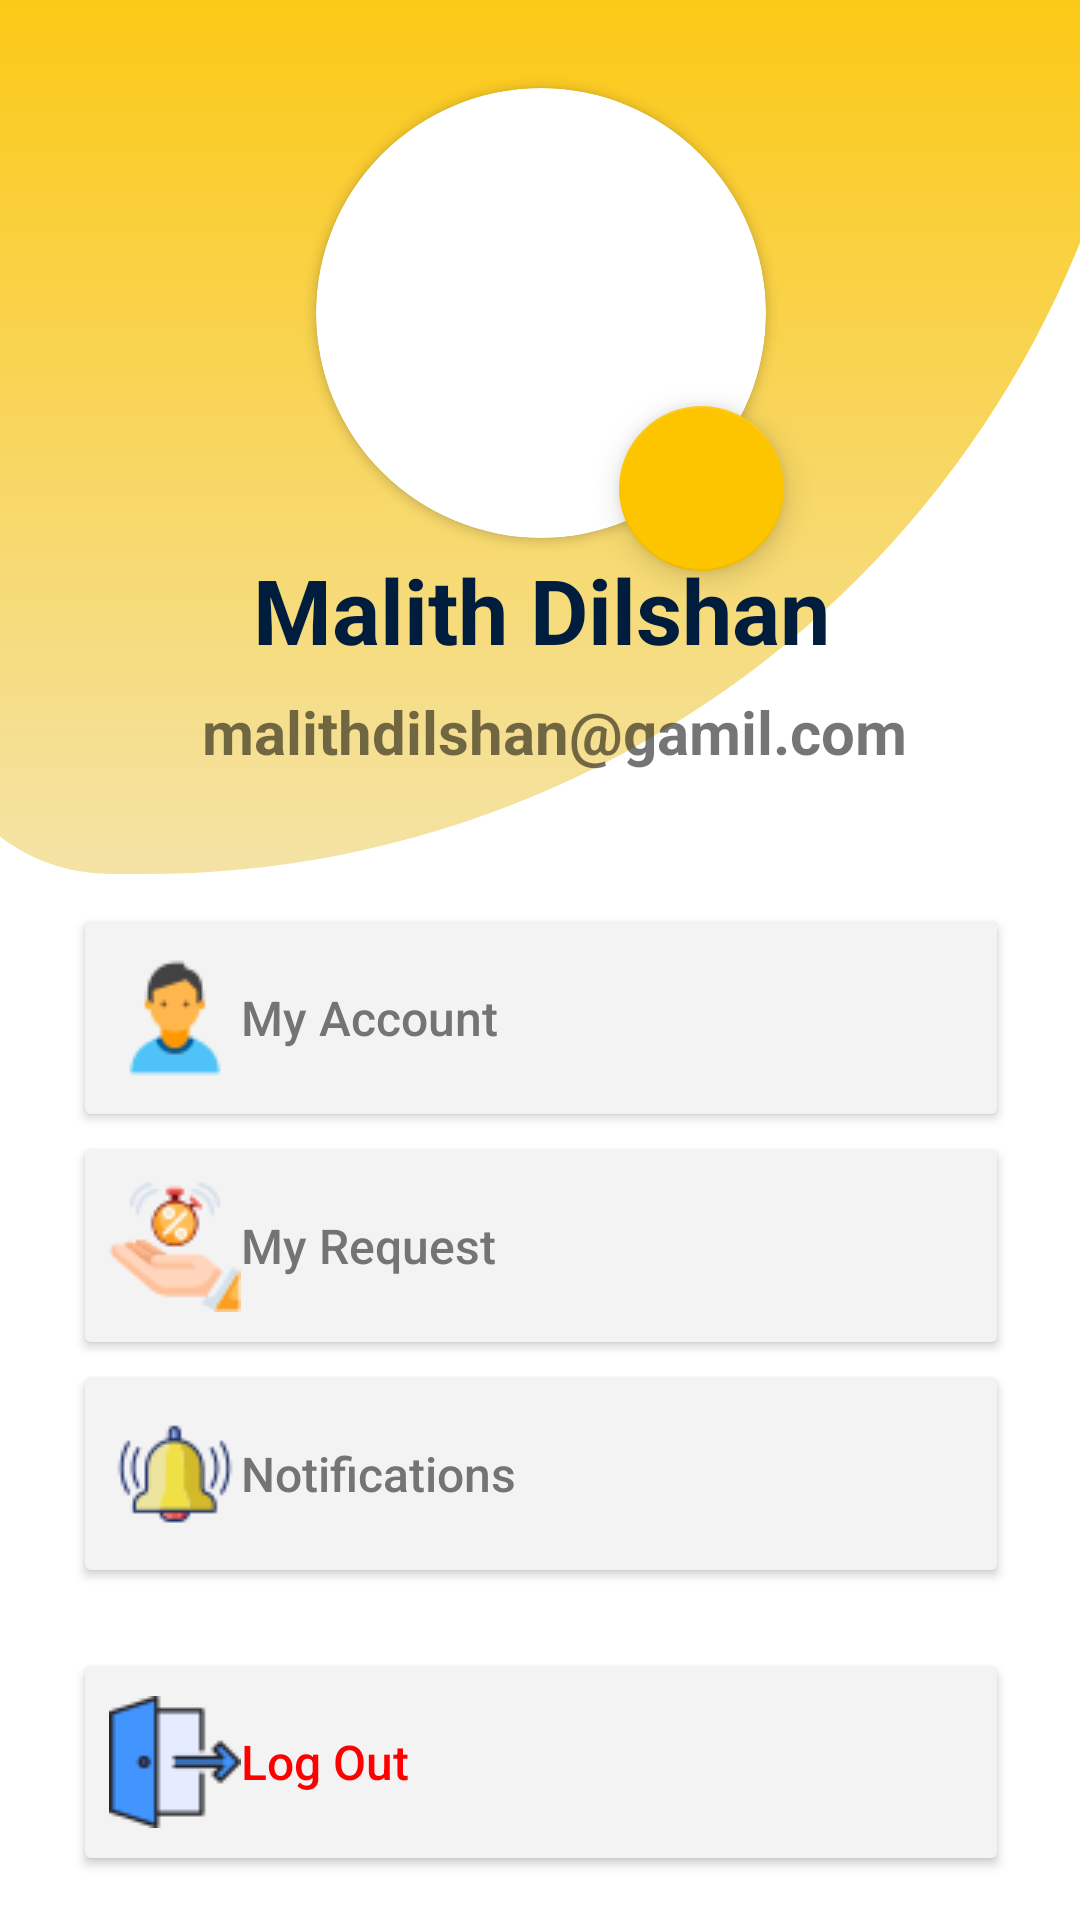

Produce the Android XML layout that renders to this screen, including the resource entries it uses.
<!-- AndroidManifest.xml: application theme Theme.OnlinePromotionsExplorer -->
<!-- res/layout/fragment_notifications.xml -->
<?xml version="1.0" encoding="utf-8"?>
<androidx.constraintlayout.widget.ConstraintLayout xmlns:android="http://schemas.android.com/apk/res/android"
    xmlns:app="http://schemas.android.com/apk/res-auto"
    xmlns:tools="http://schemas.android.com/tools"
    android:layout_width="match_parent"
    android:layout_height="wrap_content"
    android:orientation="vertical"
    tools:context=".ui.notifications.NotificationsFragment">

    <LinearLayout
        android:layout_width="408dp"
        android:layout_height="730dp"
        android:orientation="vertical"
        app:layout_constraintBottom_toBottomOf="parent"
        app:layout_constraintEnd_toEndOf="parent"
        app:layout_constraintStart_toStartOf="parent"
        app:layout_constraintTop_toTopOf="parent"
       >

        <androidx.constraintlayout.widget.ConstraintLayout
            android:layout_width="match_parent"
            android:layout_height="336dp"
            android:background="@drawable/top_backgroungpc">

            <androidx.constraintlayout.widget.ConstraintLayout
                android:layout_width="match_parent"
                android:layout_height="match_parent"
                android:background="@drawable/circles"
                tools:layout_editor_absoluteX="0dp"
                tools:layout_editor_absoluteY="-16dp"

                >

                <androidx.cardview.widget.CardView
                    android:id="@+id/cardView"
                    android:layout_width="150dp"
                    android:layout_height="150dp"
                    android:layout_gravity="center_horizontal"
                    android:layout_marginTop="120dp"
                    android:layout_marginBottom="50dp"
                    app:cardCornerRadius="75dp"
                    app:layout_constraintBottom_toTopOf="@+id/userNameArea"
                    app:layout_constraintEnd_toEndOf="parent"
                    app:layout_constraintStart_toStartOf="parent"
                    app:layout_constraintTop_toTopOf="parent">


                    <ImageView

                        android:id="@+id/userImageField"
                        android:layout_width="171dp"
                        android:layout_height="155dp"
                        android:layout_gravity="center_horizontal"
                        android:scaleType="centerCrop"
                        android:drawableLeft="@drawable/icons8_user_44"
                        />


                </androidx.cardview.widget.CardView>












                <com.google.android.material.floatingactionbutton.FloatingActionButton
                    android:id="@+id/addImageBtn"
                    android:layout_width="72dp"
                    android:layout_height="55dp"
                    android:layout_gravity="bottom|end"
                    android:layout_marginStart="101dp"
                    android:layout_marginTop="106dp"
                    android:elevation="30dp"
                    android:src="@drawable/ic_baseline_camera_alt_24"
                    app:backgroundTint="@color/secondaryColor"
                    app:fabSize="normal"
                    app:layout_constraintStart_toStartOf="@+id/cardView"
                    app:layout_constraintTop_toTopOf="@+id/cardView"
                    tools:ignore="MissingConstraints">

                </com.google.android.material.floatingactionbutton.FloatingActionButton>

                <TextView
                    android:id="@+id/userNameArea"
                    android:layout_width="wrap_content"
                    android:layout_height="wrap_content"
                    android:layout_gravity="center_horizontal"
                    android:layout_marginBottom="68dp"
                    android:text="@string/My_account"
                    android:textColor="@color/titleColor"
                    android:textSize="@dimen/titleTextsize"
                    android:textStyle="bold"
                    app:layout_constraintBottom_toBottomOf="parent"
                    app:layout_constraintEnd_toEndOf="parent"
                    app:layout_constraintStart_toStartOf="parent"
                    app:layout_constraintTop_toBottomOf="@+id/imageView3"
                    app:layout_constraintVertical_bias="0.152" />

                <TextView
                    android:id="@+id/emailField"
                    android:layout_width="wrap_content"
                    android:layout_height="wrap_content"
                    android:text="malithdilshan@gamil.com"
                    android:textSize="20dp"
                    android:textStyle="bold"
                    app:layout_constraintBottom_toBottomOf="parent"
                    app:layout_constraintEnd_toEndOf="@+id/userNameArea"
                    app:layout_constraintHorizontal_bias="0.404"
                    app:layout_constraintStart_toStartOf="@+id/userNameArea"
                    app:layout_constraintTop_toBottomOf="@+id/userNameArea"
                    app:layout_constraintVertical_bias="0.169" />



            </androidx.constraintlayout.widget.ConstraintLayout>

        </androidx.constraintlayout.widget.ConstraintLayout>


        <Button
            android:id="@+id/myAccBtn1"
            android:layout_width="match_parent"
            android:layout_height="@dimen/accBtnsize"
            android:layout_marginLeft="@dimen/AccBtnLeftRight"
            android:layout_marginTop="@dimen/margin32"
            android:layout_marginRight="@dimen/AccBtnLeftRight"
            android:backgroundTint="@color/UsrAccBtnColor"
            android:drawableLeft="@drawable/icons8_user_44"
            android:text="@string/Acc_btn_Value"
            android:textAlignment="viewStart"
            android:textAllCaps="false"
            android:textColor="@color/AccBtnsColor"
            android:textSize="@dimen/normalTextsize" />

        <Button
            android:id="@+id/myAccBtn2"
            android:layout_width="match_parent"
            android:layout_height="@dimen/accBtnsize"
            android:layout_marginLeft="@dimen/AccBtnLeftRight"
            android:layout_marginRight="@dimen/AccBtnLeftRight"
            android:backgroundTint="@color/UsrAccBtnColor"
            android:drawableLeft="@drawable/icons8_offer_44"
            android:text="@string/Req_btn_Value"
            android:textAlignment="viewStart"
            android:textAllCaps="false"
            android:textColor="@color/AccBtnsColor"
            android:textSize="@dimen/normalTextsize" />

        <Button
            android:id="@+id/myAccBtn3"
            android:layout_width="match_parent"
            android:layout_height="@dimen/accBtnsize"
            android:layout_marginLeft="@dimen/AccBtnLeftRight"
            android:layout_marginRight="@dimen/AccBtnLeftRight"
            android:backgroundTint="@color/UsrAccBtnColor"
            android:drawableLeft="@drawable/icons8_notification_44"
            android:text="@string/Not_btn_Value"
            android:textAlignment="viewStart"
            android:textAllCaps="false"
            android:layout_marginBottom="10dp"
            android:textColor="@color/AccBtnsColor"
            android:textSize="@dimen/normalTextsize" />

        <Button
            android:id="@+id/myAccBtn4"
            android:layout_width="match_parent"
            android:layout_height="@dimen/accBtnsize"
            android:layout_marginLeft="@dimen/AccBtnLeftRight"
            android:layout_marginTop="@dimen/margin32"
            android:layout_marginRight="@dimen/AccBtnLeftRight"
            android:backgroundTint="@color/UsrAccBtnColor"
            android:drawableLeft="@drawable/icons8_log_out_44"
            android:text="@string/Llogout_btn_Value"
            android:textAlignment="viewStart"
            android:textAllCaps="false"
            android:textColor="@color/AccBtnslogoutcolur"
            android:textSize="@dimen/normalTextsize" />


    </LinearLayout>
</androidx.constraintlayout.widget.ConstraintLayout>
<!-- resources referenced by this layout -->
<resources>
  <color name="AccBtnsColor">#747474</color>
  <color name="AccBtnslogoutcolur">#FF0000</color>
  <color name="UsrAccBtnColor">#F3F3F3</color>
  <color name="secondaryColor">#FDC500</color>
  <color name="titleColor">#001D3D</color>
  <dimen name="AccBtnLeftRight">48dp</dimen>
  <dimen name="accBtnsize">76dp</dimen>
  <dimen name="margin32">10dp</dimen>
  <dimen name="normalTextsize">16dp</dimen>
  <dimen name="titleTextsize">30dp</dimen>
  <!-- drawable icons8_log_out_44: png bitmap (drawable, 724 bytes) -->
  <!-- drawable icons8_notification_44: png bitmap (drawable, 1656 bytes) -->
  <!-- drawable icons8_offer_44: png bitmap (drawable, 2351 bytes) -->
  <!-- drawable icons8_user_44: png bitmap (drawable, 1067 bytes) -->
  <!-- drawable top_backgroungpc (drawable) -->
  <?xml version="1.0" encoding="utf-8"?>
  <selector xmlns:android="http://schemas.android.com/apk/res/android">
      <item>
          <shape android:shape="rectangle">
              <gradient android:startColor="@color/secondaryColor" android:endColor="@color/endcolorback" android:angle="270"/>
              <corners android:bottomRightRadius="500dp" android:bottomLeftRadius="90dp"/>
          </shape>
      </item>
  </selector>
  <!-- drawable whatsapp_image_2023_03_15_at_19_16_38: jpg bitmap (drawable, 80436 bytes) -->
  <string name="Acc_btn_Value">My Account</string>
  <string name="Llogout_btn_Value">Log Out</string>
  <string name="My_account">Malith Dilshan</string>
  <string name="Not_btn_Value">Notifications</string>
  <string name="Req_btn_Value">My Request</string>
  <style name="Theme.OnlinePromotionsExplorer" parent="Theme.MaterialComponents.DayNight.NoActionBar">
          
  
          <item name="backgroundColor">@color/white</item>
          <item name="colorPrimary">#FDC500</item>
          <item name="colorPrimaryVariant">#FDC500</item>
          <item name="colorOnPrimary">@color/white</item>
          
          <item name="colorSecondary">@color/teal_200</item>
          <item name="colorSecondaryVariant">@color/teal_700</item>
          <item name="colorOnSecondary">@color/black</item>
          
          <item name="android:statusBarColor">?attr/colorPrimaryVariant</item>
          
      </style>
  <color name="endcolorback">#FFF4E3A6</color>
  <color name="white">#FFFFFFFF</color>
  <color name="teal_200">#FF03DAC5</color>
  <color name="teal_700">#FF018786</color>
  <color name="black">#FF000000</color>
</resources>
